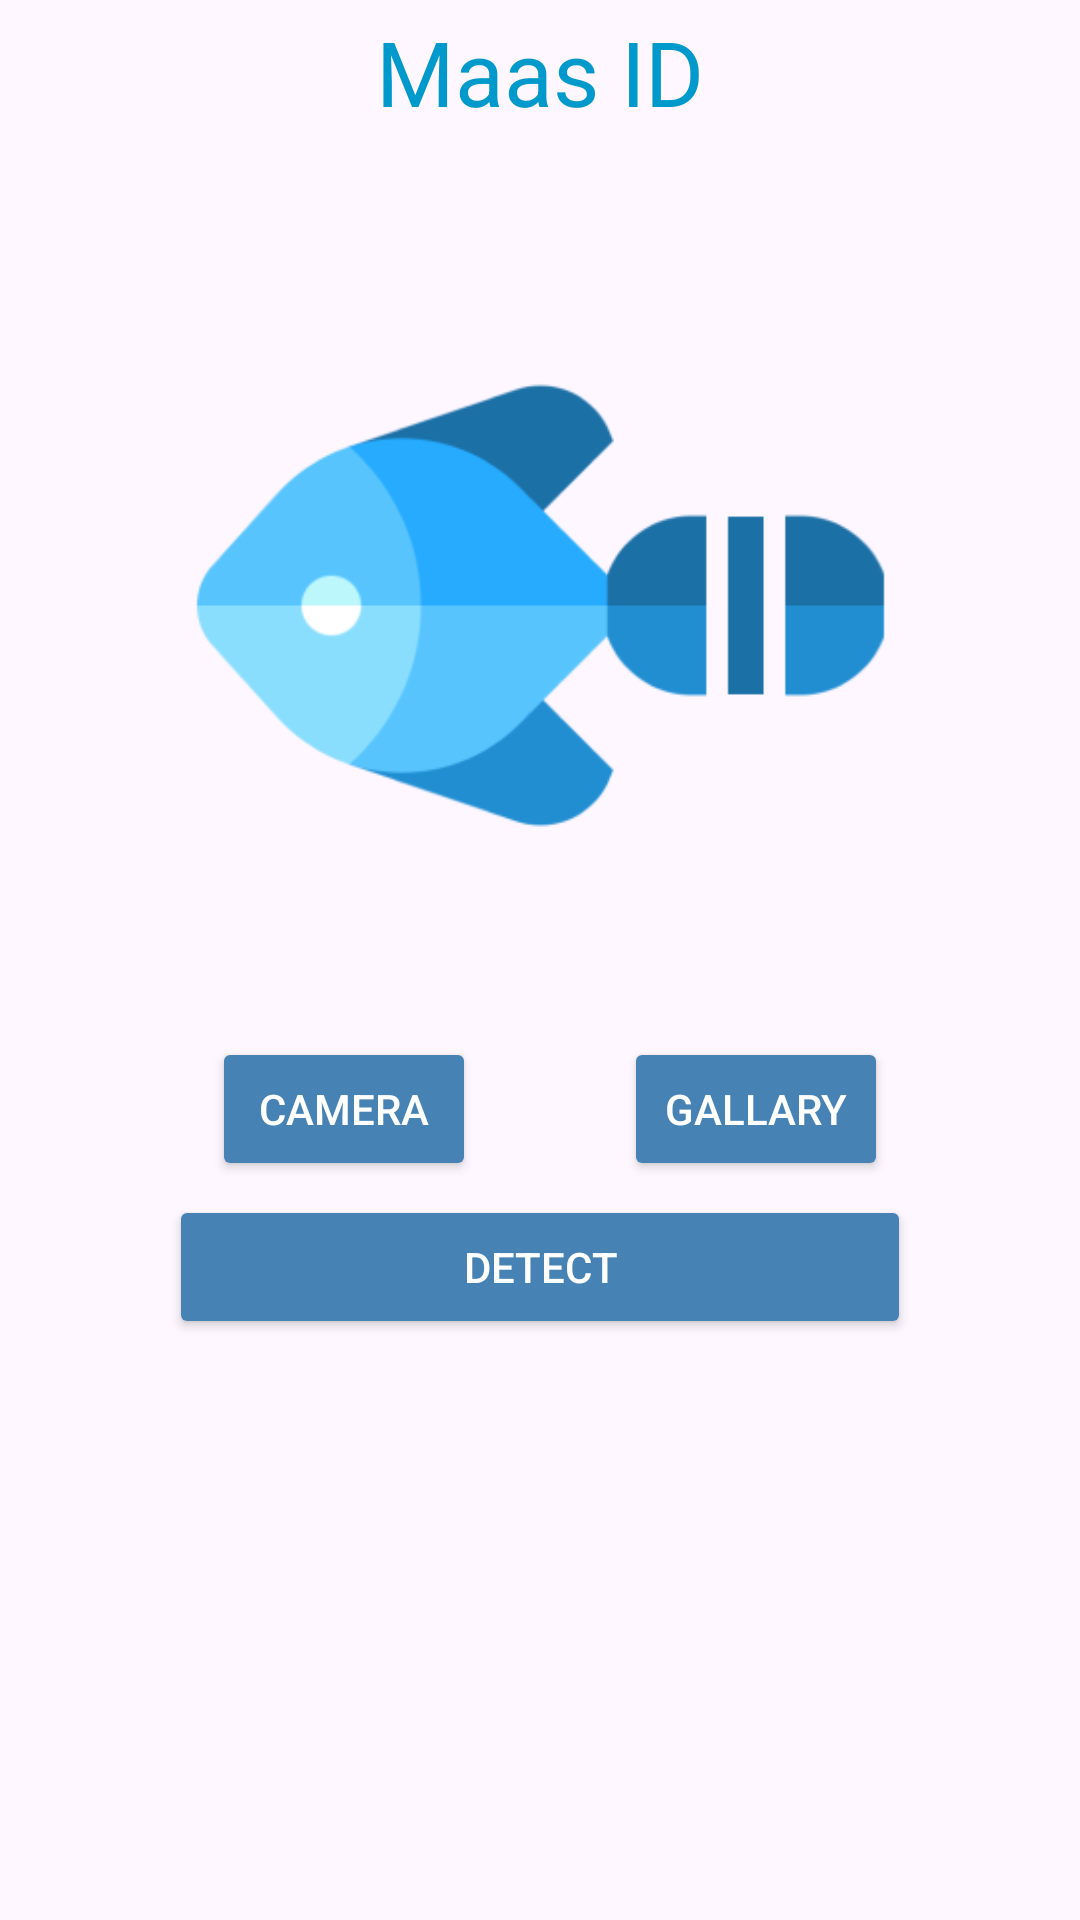

Here is an Android app screen rendered from its layout file. Give the layout XML and the strings, colors and styles it references.
<!-- AndroidManifest.xml: application theme Theme.MaasID -->
<!-- res/layout/fragment_home.xml -->
<?xml version="1.0" encoding="utf-8"?>
<androidx.constraintlayout.widget.ConstraintLayout xmlns:android="http://schemas.android.com/apk/res/android"
    xmlns:app="http://schemas.android.com/apk/res-auto"
    xmlns:tools="http://schemas.android.com/tools"
    android:id="@+id/main"
    android:layout_width="match_parent"
    android:layout_height="match_parent"
    tools:context=".MainActivity">

    <androidx.constraintlayout.widget.Guideline
        android:id="@+id/constraint_guideline_vertical_leading"
        android:layout_width="wrap_content"
        android:layout_height="wrap_content"
        android:orientation="vertical"
        app:layout_constraintGuide_percent="0.05" />

    <androidx.constraintlayout.widget.Guideline
        android:id="@+id/constraint_guideline_vertical_center"
        android:layout_width="wrap_content"
        android:layout_height="wrap_content"
        android:orientation="vertical"
        app:layout_constraintGuide_percent="0.50" />


    <androidx.constraintlayout.widget.Guideline
        android:id="@+id/constraint_guideline_vertical_trailing"
        android:layout_width="wrap_content"
        android:layout_height="wrap_content"
        android:orientation="vertical"
        app:layout_constraintGuide_percent="0.95" />
    
    
    <androidx.constraintlayout.widget.Guideline
        android:id="@+id/constraint_guideline_horizontal_top"
        android:layout_width="wrap_content"
        android:layout_height="wrap_content"
        android:orientation="horizontal"
        app:layout_constraintGuide_percent="0.05" />

    <androidx.constraintlayout.widget.Guideline
        android:id="@+id/constraint_guideline_horizontal_center"
        android:layout_width="wrap_content"
        android:layout_height="wrap_content"
        android:orientation="horizontal"
        app:layout_constraintGuide_percent="0.50" />

    <androidx.constraintlayout.widget.Guideline
        android:id="@+id/constraint_guideline_horizontal_bottom"
        android:layout_width="wrap_content"
        android:layout_height="wrap_content"
        android:orientation="horizontal"
        app:layout_constraintGuide_percent="0.95" />

    <ImageView
        android:id="@+id/resultImage"
        android:layout_width="329dp"
        android:layout_height="329dp"
        android:layout_marginBottom="32dp"
        app:layout_constraintBottom_toTopOf="@+id/detectbtn"
        app:layout_constraintEnd_toEndOf="parent"
        app:layout_constraintStart_toStartOf="parent"
        app:srcCompat="@drawable/sample" />

    <TextView
        android:id="@+id/textViewPrediction"
        android:layout_width="wrap_content"
        android:layout_height="wrap_content"
        android:text="Maas ID"
        android:textAlignment="center"
        android:textColor="@android:color/holo_blue_dark"
        android:textSize="30sp"
        android:layout_marginTop="16dp"
        android:maxLines="1"
        android:ellipsize="end"
        app:layout_constraintBottom_toTopOf="@+id/resultImage"
        app:layout_constraintEnd_toEndOf="parent"
        app:layout_constraintStart_toStartOf="parent"
        app:layout_constraintTop_toTopOf="parent"
        app:layout_constraintVertical_bias="0.658" />


    <Button
        android:id="@+id/detectbtn"
        android:layout_width="120pt"
        android:layout_height="wrap_content"
        android:backgroundTint="#4682B4"
        android:text="Detect"
        android:textColor="@color/white"
        app:layout_constraintBottom_toBottomOf="parent"
        app:layout_constraintEnd_toEndOf="parent"
        app:layout_constraintStart_toStartOf="parent"
        app:layout_constraintTop_toTopOf="parent"
        app:layout_constraintVertical_bias="0.673" />

    <Button
        android:id="@+id/camerabtn"
        android:layout_width="wrap_content"
        android:layout_height="wrap_content"
        android:backgroundTint="#4682B4"
        android:drawableLeft="@drawable/camera"
        android:text="Camera"
        android:textColor="@color/white"
        app:layout_constraintBottom_toBottomOf="parent"
        app:layout_constraintEnd_toEndOf="parent"
        app:layout_constraintHorizontal_bias="0.26"
        app:layout_constraintStart_toStartOf="parent"
        app:layout_constraintTop_toTopOf="parent"
        app:layout_constraintVertical_bias="0.584" />


    <Button
        android:id="@+id/gallarybtn"
        android:layout_width="wrap_content"
        android:layout_height="wrap_content"
        android:layout_marginEnd="64dp"
        android:backgroundTint="#4682B4"
        android:text="Gallary"
        android:textColor="@color/white"
        android:drawableLeft="@drawable/images"
        app:layout_constraintBottom_toBottomOf="@+id/camerabtn"
        app:layout_constraintEnd_toEndOf="parent"
        app:layout_constraintVertical_bias="0.0" />

    

    

</androidx.constraintlayout.widget.ConstraintLayout>
<!-- resources referenced by this layout -->
<resources>
  <!-- drawable sample: png bitmap (drawable, 12603 bytes) -->
  <style name="Theme.MaasID" parent="Base.Theme.MaasID" />
  <style name="Base.Theme.MaasID" parent="Theme.Material3.DayNight.NoActionBar">
          
          
      </style>
  <!-- not gathered from this repository: default colours our renderer supplied (Android Studio template values) -->
  <color name="white">#FFFFFFFF</color>
</resources>
